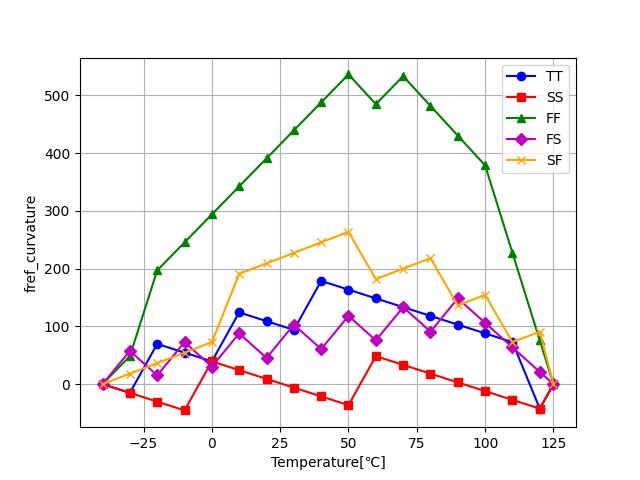

Values plotted in this chart, from the file beside it:
temp, TT, SS, FF, FS, SF
-40.0, 0.0, 0.0, 0.0, 0.0, 0.0
-30.0, -15.15, -15.15, 48.48, 57.58, 18.18
-20.0, 69.7, -30.3, 197, 15.15, 36.36
-10.0, 54.55, -45.45, 245.5, 72.73, 54.55
0.0, 39.39, 39.39, 293.9, 30.3, 72.73
10.0, 124.2, 24.24, 342.4, 87.88, 190.9
20.0, 109.1, 9.091, 390.9, 45.45, 209.1
30.0, 93.94, -6.061, 439.4, 103, 227.3
40.0, 178.8, -21.21, 487.9, 60.61, 245.5
50.0, 163.6, -36.36, 536.4, 118.2, 263.6
60.0, 148.5, 48.48, 484.8, 75.76, 181.8
70.0, 133.3, 33.33, 533.3, 133.3, 200.0
80.0, 118.2, 18.18, 481.8, 90.91, 218.2
90.0, 103, 3.03, 430.3, 148.5, 136.4
100.0, 87.88, -12.12, 378.8, 106.1, 154.5
110.0, 72.73, -27.27, 227.3, 63.64, 72.73
120.0, -42.42, -42.42, 75.76, 21.21, 90.91
125.0, 0.0, 0.0, 0.0, 0.0, 0.0
